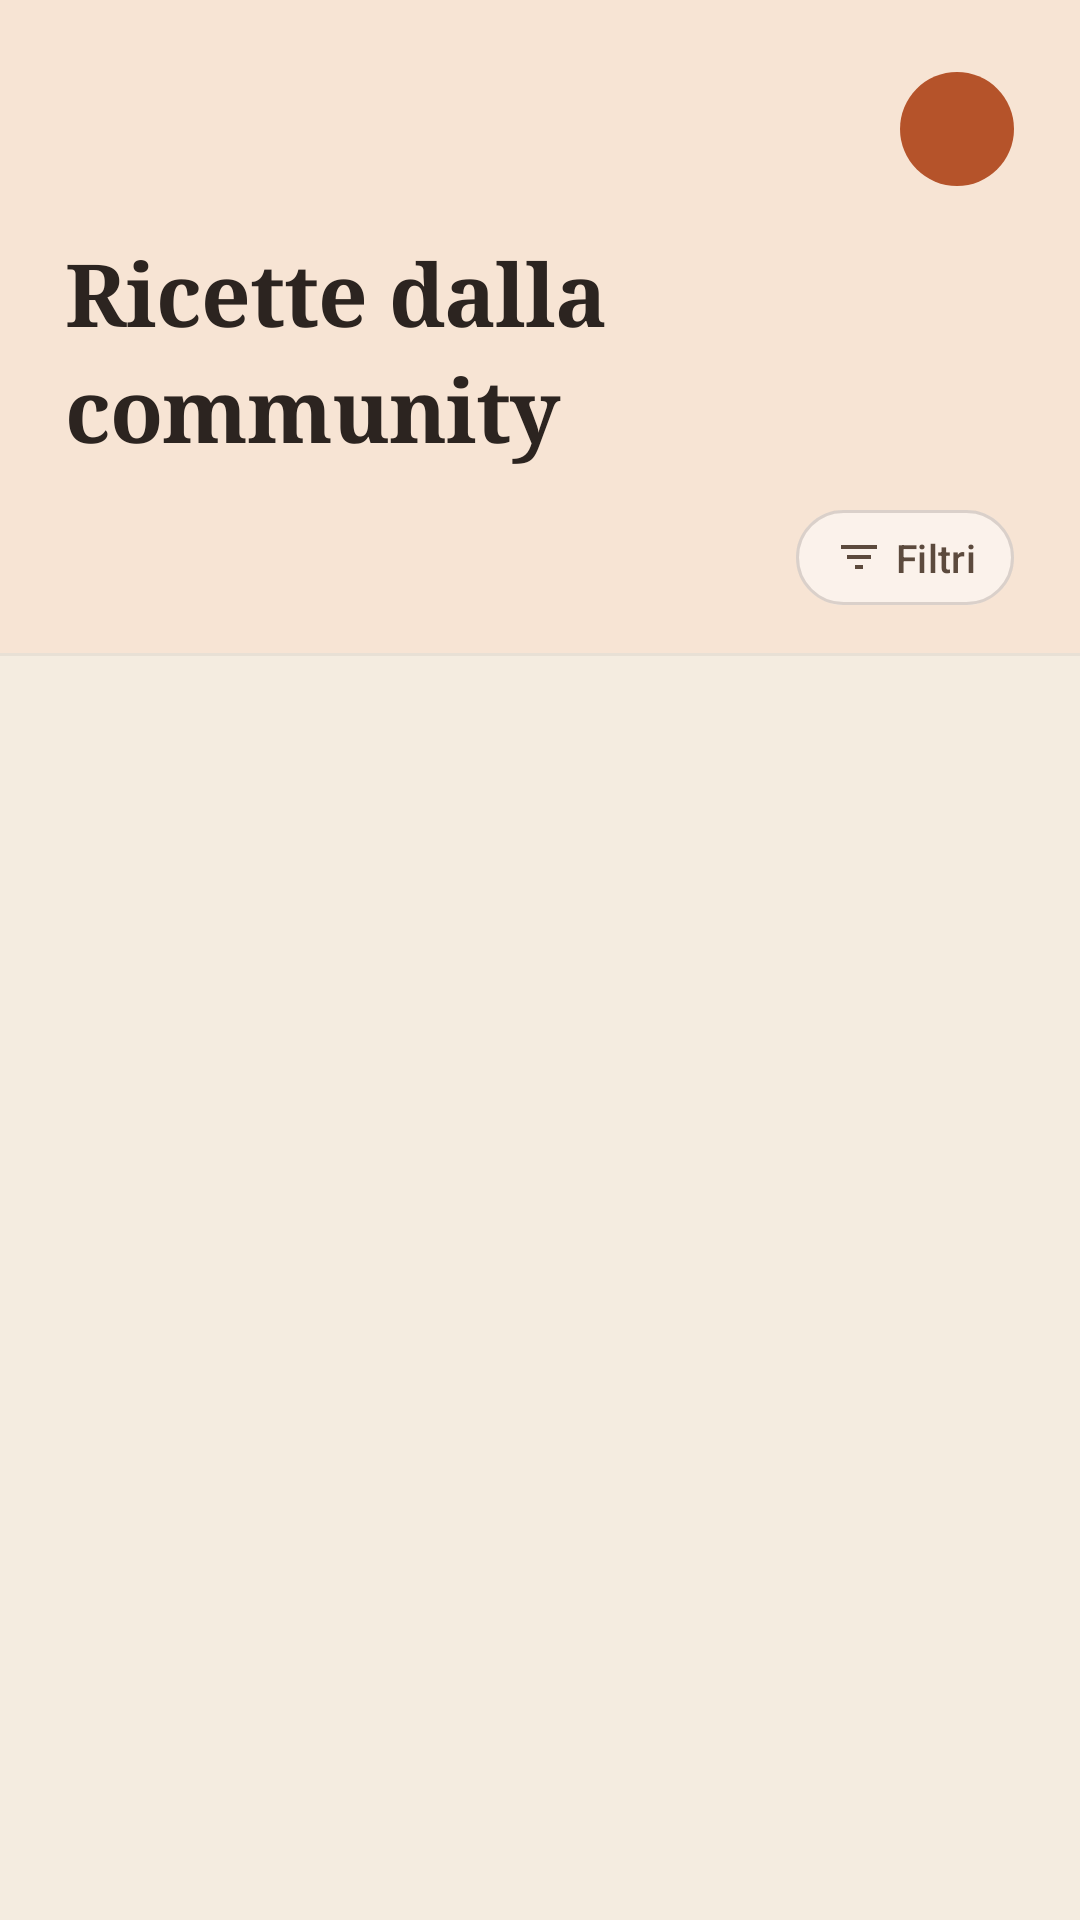

Write the Android layout XML for this screen, with the resource values it uses.
<!-- AndroidManifest.xml: application theme Theme.PantryMatch -->
<!-- res/layout/fragment_search.xml -->
<?xml version="1.0" encoding="utf-8"?>
<LinearLayout xmlns:android="http://schemas.android.com/apk/res/android"
    xmlns:app="http://schemas.android.com/apk/res-auto"
    xmlns:tools="http://schemas.android.com/tools"
    android:layout_width="match_parent"
    android:layout_height="match_parent"
    android:background="@color/tavola_bg"
    android:orientation="vertical">

    <LinearLayout
        android:layout_width="match_parent"
        android:layout_height="wrap_content"
        android:background="@color/tavola_header"
        android:orientation="vertical"
        android:paddingHorizontal="22dp"
        android:paddingTop="24dp"
        android:paddingBottom="16dp">

        <LinearLayout
            android:layout_width="match_parent"
            android:layout_height="wrap_content"
            android:gravity="center_vertical|end"
            android:orientation="horizontal">

            <TextView
                android:id="@+id/textProfileInitial"
                android:layout_width="38dp"
                android:layout_height="38dp"
                android:background="@drawable/bg_avatar_circle"
                android:gravity="center"
                android:textColor="@color/white"
                android:textSize="15sp"
                android:textStyle="bold"
                tools:text="E" />
        </LinearLayout>

        <TextView
            android:layout_width="wrap_content"
            android:layout_height="wrap_content"
            android:layout_marginTop="16dp"
            android:fontFamily="serif"
            android:letterSpacing="-0.012"
            android:lineSpacingMultiplier="1.12"
            android:text="@string/feed_title"
            android:textColor="@color/tavola_ink"
            android:textSize="29sp"
            android:textStyle="bold" />

        <LinearLayout
            android:layout_width="match_parent"
            android:layout_height="wrap_content"
            android:layout_marginTop="14dp"
            android:gravity="center_vertical|end"
            android:orientation="horizontal">

            <com.google.android.material.button.MaterialButton
                android:id="@+id/buttonFilters"
                style="@style/Widget.Material3.Button.TextButton.Icon"
                android:layout_width="wrap_content"
                android:layout_height="wrap_content"
                android:insetTop="0dp"
                android:insetBottom="0dp"
                android:minWidth="0dp"
                android:minHeight="0dp"
                android:paddingHorizontal="13dp"
                android:paddingVertical="7dp"
                android:text="@string/filters"
                android:textColor="@color/tavola_muted_dark"
                android:textSize="13sp"
                app:backgroundTint="@color/tavola_pill_bg"
                app:cornerRadius="999dp"
                app:icon="@drawable/ic_filter"
                app:iconSize="16dp"
                app:iconTint="@color/tavola_muted_dark"
                app:strokeColor="#292C2420"
                app:strokeWidth="1dp" />
        </LinearLayout>
    </LinearLayout>

    <View
        android:layout_width="match_parent"
        android:layout_height="1dp"
        android:background="@color/tavola_hairline" />

    <FrameLayout
        android:layout_width="match_parent"
        android:layout_height="0dp"
        android:layout_weight="1">

        <androidx.recyclerview.widget.RecyclerView
            android:id="@+id/recyclerResults"
            android:layout_width="match_parent"
            android:layout_height="match_parent"
            android:clipToPadding="false"
            android:paddingHorizontal="14dp"
            android:paddingTop="18dp"
            android:paddingBottom="18dp"
            app:layoutManager="androidx.recyclerview.widget.LinearLayoutManager"
            tools:listitem="@layout/item_recipe_match" />

        <ProgressBar
            android:id="@+id/progress"
            android:layout_width="wrap_content"
            android:layout_height="wrap_content"
            android:layout_gravity="center"
            android:visibility="gone" />

        <TextView
            android:id="@+id/textEmpty"
            android:layout_width="wrap_content"
            android:layout_height="wrap_content"
            android:layout_gravity="center"
            android:gravity="center"
            android:text="@string/search_empty"
            android:textColor="@color/tavola_muted"
            android:textSize="16sp"
            android:visibility="gone" />
    </FrameLayout>
</LinearLayout>
<!-- res/layout/item_recipe_match.xml (included above) -->
<?xml version="1.0" encoding="utf-8"?>
<com.google.android.material.card.MaterialCardView
    xmlns:android="http://schemas.android.com/apk/res/android"
    xmlns:app="http://schemas.android.com/apk/res-auto"
    xmlns:tools="http://schemas.android.com/tools"
    android:layout_width="match_parent"
    android:layout_height="wrap_content"
    android:layout_marginHorizontal="8dp"
    android:layout_marginBottom="18dp"
    app:cardBackgroundColor="@color/tavola_card"
    app:cardCornerRadius="22dp"
    app:cardElevation="3dp"
    app:strokeColor="@color/tavola_hairline"
    app:strokeWidth="1dp">

    <LinearLayout
        android:layout_width="match_parent"
        android:layout_height="wrap_content"
        android:orientation="vertical">

        <FrameLayout
            android:layout_width="match_parent"
            android:layout_height="wrap_content">

            <ImageView
                android:id="@+id/imageRecipe"
                android:layout_width="match_parent"
                android:layout_height="184dp"
                android:background="#EBDFCF"
                android:contentDescription="@string/recipe_image"
                android:scaleType="centerCrop" />

            <TextView
                android:id="@+id/textBadge"
                android:layout_width="wrap_content"
                android:layout_height="wrap_content"
                android:layout_gravity="top|start"
                android:layout_margin="13dp"
                android:paddingHorizontal="11dp"
                android:paddingVertical="5dp"
                android:textColor="@color/white"
                android:textSize="11sp"
                android:textStyle="bold"
                tools:background="@drawable/bg_badge_ready"
                tools:text="Preparabile" />

            <ImageButton
                android:id="@+id/buttonFavorite"
                android:layout_width="37dp"
                android:layout_height="37dp"
                android:layout_gravity="top|end"
                android:layout_margin="13dp"
                android:background="@drawable/bg_favorite_scrim"
                android:contentDescription="@string/detail_favorite_add"
                android:padding="9dp"
                android:scaleType="fitCenter"
                android:src="@drawable/ic_favorite_border"
                app:tint="@color/tavola_accent" />
        </FrameLayout>

        <LinearLayout
            android:layout_width="match_parent"
            android:layout_height="wrap_content"
            android:orientation="vertical"
            android:paddingHorizontal="16dp"
            android:paddingTop="13dp"
            android:paddingBottom="15dp">

            <TextView
                android:id="@+id/textTitle"
                android:layout_width="match_parent"
                android:layout_height="wrap_content"
                android:ellipsize="end"
                android:fontFamily="serif"
                android:letterSpacing="-0.005"
                android:maxLines="2"
                android:textColor="@color/tavola_ink"
                android:textSize="18.5sp"
                android:textStyle="bold"
                tools:text="Pancakes della domenica" />

            <LinearLayout
                android:layout_width="match_parent"
                android:layout_height="wrap_content"
                android:layout_marginTop="11dp"
                android:gravity="center_vertical"
                android:orientation="horizontal">

                <TextView
                    android:id="@+id/textAvatar"
                    android:layout_width="26dp"
                    android:layout_height="26dp"
                    android:layout_marginEnd="9dp"
                    android:background="@drawable/bg_avatar_circle"
                    android:gravity="center"
                    android:textColor="@color/white"
                    android:textSize="12sp"
                    android:textStyle="bold"
                    tools:text="P" />

                <TextView
                    android:id="@+id/textAuthor"
                    android:layout_width="0dp"
                    android:layout_height="wrap_content"
                    android:layout_weight="1"
                    android:textColor="@color/tavola_muted"
                    android:textSize="13sp"
                    tools:text="di pietro" />

                <TextView
                    android:id="@+id/textTime"
                    android:layout_width="wrap_content"
                    android:layout_height="wrap_content"
                    android:layout_marginStart="8dp"
                    android:drawablePadding="5dp"
                    android:gravity="center_vertical"
                    android:textColor="@color/tavola_muted"
                    android:textSize="12.5sp"
                    app:drawableStartCompat="@drawable/ic_clock"
                    tools:text="15 min" />
            </LinearLayout>
        </LinearLayout>
    </LinearLayout>
</com.google.android.material.card.MaterialCardView>
<!-- resources referenced by this layout -->
<resources>
  <color name="tavola_accent">#C8552B</color>
  <color name="tavola_bg">#F4ECE0</color>
  <color name="tavola_card">#FFFCF8</color>
  <color name="tavola_hairline">#0F2C2420</color>
  <color name="tavola_header">#F7E4D4</color>
  <color name="tavola_ink">#2C2420</color>
  <color name="tavola_muted">#90785F</color>
  <color name="tavola_muted_dark">#5C4A3D</color>
  <color name="tavola_pill_bg">#8CFFFFFF</color>
  <color name="white">#FFFFFFFF</color>
  <!-- drawable bg_avatar_circle (drawable) -->
  <?xml version="1.0" encoding="utf-8"?>
  <shape xmlns:android="http://schemas.android.com/apk/res/android"
      android:shape="oval">
      <solid android:color="@color/tavola_avatar" />
  </shape>
  <!-- drawable bg_badge_ready (drawable) -->
  <?xml version="1.0" encoding="utf-8"?>
  <shape xmlns:android="http://schemas.android.com/apk/res/android"
      android:shape="rectangle">
      <solid android:color="@color/tavola_badge_ready" />
      <corners android:radius="999dp" />
  </shape>
  <!-- drawable bg_favorite_scrim (drawable) -->
  <?xml version="1.0" encoding="utf-8"?>
  <shape xmlns:android="http://schemas.android.com/apk/res/android"
      android:shape="oval">
      <solid android:color="@color/tavola_fav_scrim" />
  </shape>
  <!-- drawable ic_clock (drawable) -->
  <vector xmlns:android="http://schemas.android.com/apk/res/android"
      android:width="14dp"
      android:height="14dp"
      android:viewportWidth="24"
      android:viewportHeight="24"
      android:tint="@color/tavola_muted">
      <path
          android:fillColor="@android:color/white"
          android:pathData="M12,2A10,10 0 1,0 22,12A10,10 0 0,0 12,2M12,4A8,8 0 1,1 4,12A8,8 0 0,1 12,4M11,7V12.41L15.29,16.71L16.71,15.29L13,11.59V7H11Z" />
  </vector>
  <!-- drawable ic_filter (drawable) -->
  <vector xmlns:android="http://schemas.android.com/apk/res/android"
      android:width="24dp"
      android:height="24dp"
      android:viewportWidth="24"
      android:viewportHeight="24"
      android:tint="?attr/colorControlNormal">
      <path
          android:fillColor="@android:color/white"
          android:pathData="M10,18h4v-2h-4v2zM3,6v2h18V6H3zm3,7h12v-2H6v2z" />
  </vector>
  <string name="detail_favorite_add">Aggiungi ai preferiti</string>
  <string name="feed_title">Ricette dalla\ncommunity</string>
  <string name="filters">Filtri</string>
  <string name="recipe_image">Immagine ricetta</string>
  <string name="search_empty">Nessuna ricetta trovata.\nProva a cambiare i filtri.</string>
  <style name="Theme.PantryMatch" parent="Base.Theme.PantryMatch" />
  <color name="tavola_avatar">#B5532A</color>
  <color name="tavola_badge_ready">#5C6E3F</color>
  <color name="tavola_fav_scrim">#8CFFFFFF</color>
  <color name="md_primary">#C8552B</color>
  <color name="md_on_primary">#FFFFFF</color>
  <color name="md_primary_container">#F7E4D4</color>
  <color name="md_on_primary_container">#2C2420</color>
  <color name="md_inverse_primary">#FFB68F</color>
  <color name="md_secondary">#8C4A30</color>
  <color name="md_on_secondary">#FFFFFF</color>
  <color name="md_secondary_container">#FFDBCC</color>
  <color name="md_on_secondary_container">#341100</color>
  <color name="md_tertiary">#6D5C2E</color>
  <color name="md_on_tertiary">#FFFFFF</color>
  <color name="md_tertiary_container">#F8E0A1</color>
  <color name="md_on_tertiary_container">#221B00</color>
  <color name="md_error">#BA1A1A</color>
  <color name="md_on_error">#FFFFFF</color>
  <color name="md_error_container">#FFDAD6</color>
  <color name="md_on_error_container">#410002</color>
  <color name="md_background">#F4ECE0</color>
  <color name="md_on_background">#2C2420</color>
  <color name="md_surface">#FFFCF8</color>
  <color name="md_on_surface">#2C2420</color>
  <color name="md_surface_variant">#EBDFCF</color>
  <color name="md_on_surface_variant">#6E5D4E</color>
  <color name="md_inverse_surface">#362F2C</color>
  <color name="md_inverse_on_surface">#FBEEE9</color>
  <color name="md_outline">#9A8A7B</color>
  <color name="md_outline_variant">#DDCBB9</color>
</resources>
